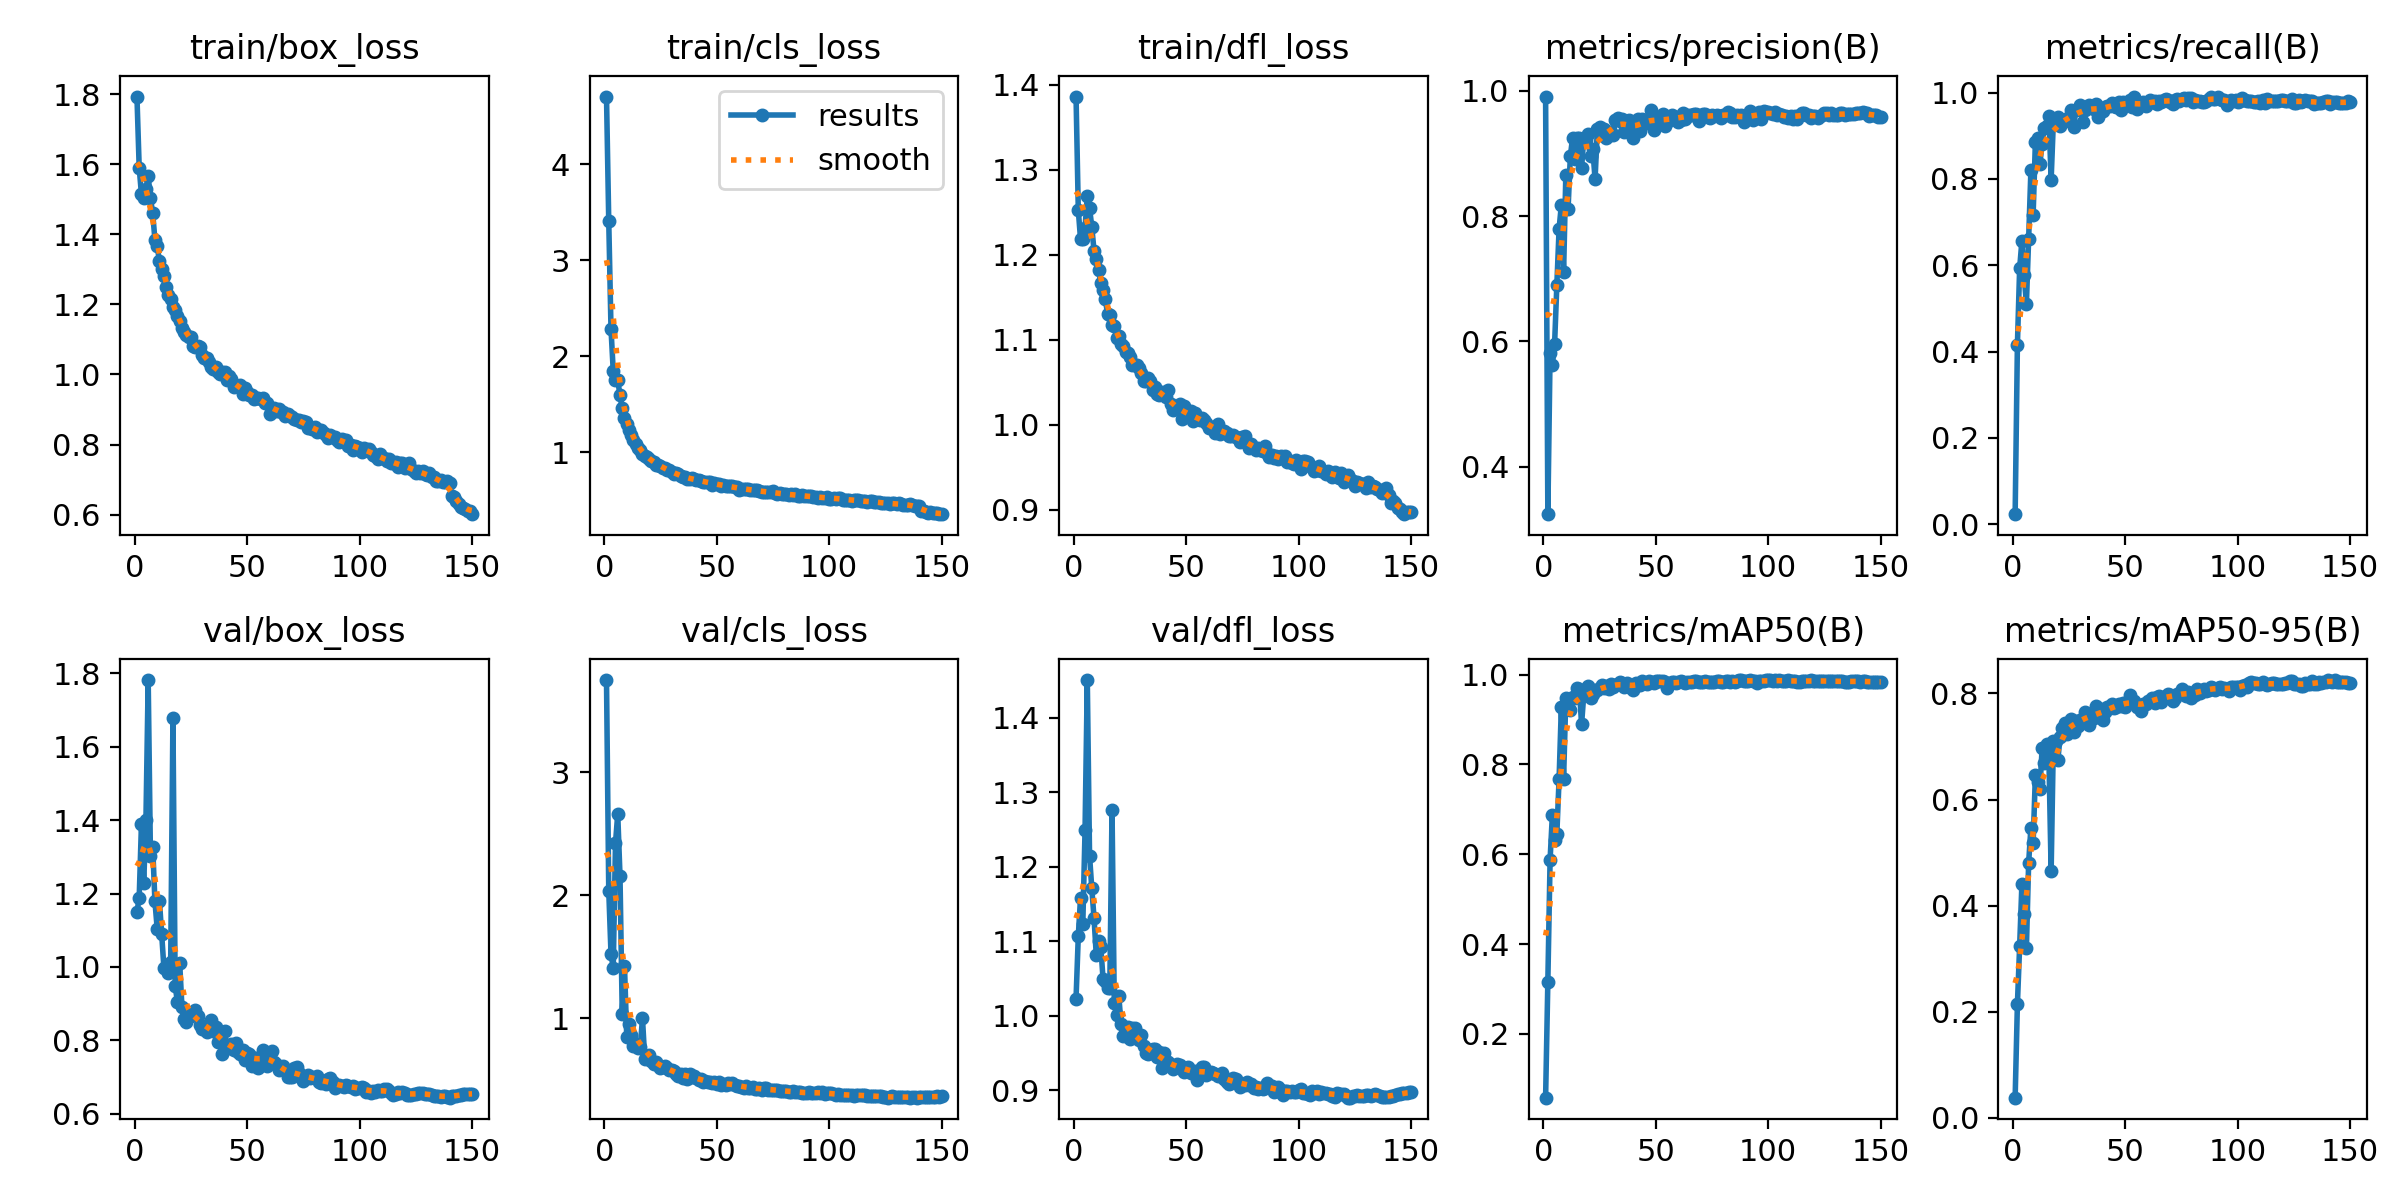

The table this chart was drawn from, first rows:
epoch, time, train/box_loss, train/cls_loss, train/dfl_loss, metrics/precision(B), metrics/recall(B), metrics/mAP50(B), metrics/mAP50-95(B), val/box_loss, val/cls_loss, val/dfl_loss, lr/pg0, lr/pg1, lr/pg2
1, 41.17, 1.793, 4.707, 1.386, 0.9909, 0.02339, 0.05808, 0.03822, 1.149, 3.752, 1.023, 0.001985, 0.001985, 0.001985
2, 70.36, 1.59, 3.408, 1.253, 0.3242, 0.415, 0.3167, 0.2141, 1.189, 2.04, 1.107, 0.003959, 0.003959, 0.003959
3, 99, 1.514, 2.286, 1.218, 0.5819, 0.5927, 0.5884, 0.3238, 1.389, 1.526, 1.159, 0.005906, 0.005906, 0.005906
4, 126, 1.504, 1.845, 1.219, 0.5626, 0.6567, 0.6865, 0.4403, 1.227, 1.408, 1.123, 0.007827, 0.007827, 0.007827
5, 153.1, 1.53, 1.748, 1.232, 0.5957, 0.5766, 0.6321, 0.3838, 1.401, 2.427, 1.249, 0.009722, 0.009722, 0.009722
6, 180.3, 1.566, 1.753, 1.269, 0.6901, 0.5106, 0.6458, 0.3196, 1.781, 2.662, 1.45, 0.00967, 0.00967, 0.00967
7, 207.5, 1.502, 1.593, 1.255, 0.7797, 0.661, 0.768, 0.4808, 1.303, 2.16, 1.215, 0.009604, 0.009604, 0.009604
8, 234.6, 1.46, 1.461, 1.233, 0.8177, 0.8196, 0.9277, 0.5463, 1.327, 1.037, 1.171, 0.009538, 0.009538, 0.009538
9, 262, 1.384, 1.356, 1.205, 0.7103, 0.7174, 0.7686, 0.5189, 1.178, 1.426, 1.131, 0.009472, 0.009472, 0.009472
10, 289.3, 1.366, 1.294, 1.195, 0.8664, 0.8858, 0.9487, 0.646, 1.105, 0.8522, 1.081, 0.009406, 0.009406, 0.009406
11, 316.5, 1.324, 1.228, 1.183, 0.8121, 0.8951, 0.9448, 0.6339, 1.18, 0.9519, 1.1, 0.00934, 0.00934, 0.00934
12, 343.6, 1.302, 1.179, 1.167, 0.8954, 0.8346, 0.9222, 0.6192, 1.09, 0.8666, 1.093, 0.009274, 0.009274, 0.009274
13, 370.5, 1.28, 1.13, 1.159, 0.9253, 0.8819, 0.9495, 0.6973, 0.9971, 0.7737, 1.05, 0.009208, 0.009208, 0.009208
14, 397.4, 1.25, 1.088, 1.148, 0.8913, 0.9174, 0.9489, 0.6693, 0.9973, 0.7883, 1.047, 0.009142, 0.009142, 0.009142
15, 424.5, 1.226, 1.042, 1.131, 0.924, 0.9217, 0.9697, 0.7056, 0.9831, 0.7552, 1.038, 0.009076, 0.009076, 0.009076
16, 451.6, 1.216, 1.023, 1.129, 0.9244, 0.9459, 0.9688, 0.681, 1.014, 0.7675, 1.037, 0.00901, 0.00901, 0.00901
17, 478.8, 1.194, 0.9862, 1.117, 0.8774, 0.798, 0.8897, 0.4646, 1.678, 1, 1.276, 0.008944, 0.008944, 0.008944
18, 505.7, 1.183, 0.9635, 1.116, 0.9254, 0.9336, 0.957, 0.7109, 0.9494, 0.6737, 1.017, 0.008878, 0.008878, 0.008878
19, 533, 1.165, 0.9499, 1.102, 0.9209, 0.932, 0.955, 0.7111, 0.9037, 0.6916, 1.001, 0.008812, 0.008812, 0.008812
20, 560.3, 1.153, 0.9267, 1.105, 0.9315, 0.9437, 0.9752, 0.6752, 1.011, 0.6987, 1.027, 0.008746, 0.008746, 0.008746
21, 587.4, 1.132, 0.9134, 1.095, 0.8967, 0.923, 0.9471, 0.7183, 0.891, 0.6542, 0.989, 0.00868, 0.00868, 0.00868
22, 614.2, 1.122, 0.8991, 1.093, 0.9067, 0.9307, 0.9569, 0.7342, 0.8574, 0.6267, 0.9735, 0.008614, 0.008614, 0.008614
23, 641.2, 1.114, 0.8705, 1.085, 0.8589, 0.9346, 0.9651, 0.7441, 0.849, 0.6478, 0.9743, 0.008548, 0.008548, 0.008548
24, 668.1, 1.108, 0.8643, 1.085, 0.9389, 0.939, 0.9667, 0.724, 0.873, 0.6206, 0.9853, 0.008482, 0.008482, 0.008482
25, 695, 1.107, 0.8576, 1.08, 0.9417, 0.9437, 0.9704, 0.7424, 0.8672, 0.5975, 0.9687, 0.008416, 0.008416, 0.008416
26, 722, 1.08, 0.8321, 1.07, 0.9294, 0.9592, 0.9759, 0.752, 0.8785, 0.6043, 0.9842, 0.00835, 0.00835, 0.00835
27, 749, 1.078, 0.8409, 1.07, 0.9393, 0.9202, 0.9698, 0.7268, 0.8828, 0.6167, 0.983, 0.008284, 0.008284, 0.008284
28, 775.9, 1.08, 0.8151, 1.071, 0.924, 0.9598, 0.9744, 0.7476, 0.867, 0.593, 0.9715, 0.008218, 0.008218, 0.008218
29, 802.8, 1.08, 0.814, 1.066, 0.9342, 0.9622, 0.969, 0.7377, 0.8411, 0.5798, 0.9669, 0.008152, 0.008152, 0.008152
30, 829.7, 1.056, 0.796, 1.061, 0.9337, 0.9722, 0.9802, 0.7498, 0.8297, 0.5803, 0.9744, 0.008086, 0.008086, 0.008086
31, 857.1, 1.048, 0.7699, 1.052, 0.9297, 0.9327, 0.9721, 0.7513, 0.8391, 0.5748, 0.9596, 0.00802, 0.00802, 0.00802
32, 883.9, 1.048, 0.7816, 1.052, 0.9533, 0.9607, 0.9766, 0.7658, 0.8236, 0.5498, 0.9497, 0.007954, 0.007954, 0.007954
33, 910.8, 1.035, 0.7692, 1.055, 0.9567, 0.9634, 0.9798, 0.7621, 0.8292, 0.5339, 0.9493, 0.007888, 0.007888, 0.007888
34, 937.6, 1.022, 0.7538, 1.052, 0.9518, 0.971, 0.9833, 0.7411, 0.8569, 0.5447, 0.954, 0.007822, 0.007822, 0.007822
35, 964.6, 1.016, 0.7386, 1.042, 0.9551, 0.9634, 0.9819, 0.7574, 0.826, 0.5189, 0.9556, 0.007756, 0.007756, 0.007756
36, 991.6, 1.02, 0.7425, 1.045, 0.9342, 0.9622, 0.9715, 0.7531, 0.8371, 0.5508, 0.9559, 0.00769, 0.00769, 0.00769
37, 1018, 1.007, 0.7246, 1.036, 0.9515, 0.9729, 0.9821, 0.776, 0.7953, 0.5069, 0.9441, 0.007624, 0.007624, 0.007624
38, 1045, 1.003, 0.7218, 1.035, 0.9538, 0.9444, 0.9729, 0.7583, 0.8124, 0.5444, 0.951, 0.007558, 0.007558, 0.007558
39, 1072, 1.007, 0.7292, 1.038, 0.9429, 0.9613, 0.9735, 0.7698, 0.7631, 0.5265, 0.9296, 0.007492, 0.007492, 0.007492
40, 1099, 1.008, 0.7201, 1.035, 0.9249, 0.9573, 0.9657, 0.7491, 0.825, 0.5327, 0.9501, 0.007426, 0.007426, 0.007426
41, 1126, 0.9841, 0.7099, 1.032, 0.9417, 0.9667, 0.9813, 0.7653, 0.7811, 0.5151, 0.9397, 0.00736, 0.00736, 0.00736
42, 1153, 0.9951, 0.7081, 1.041, 0.9543, 0.9691, 0.9777, 0.7736, 0.7786, 0.4972, 0.9375, 0.007294, 0.007294, 0.007294
43, 1180, 0.9881, 0.6988, 1.024, 0.9351, 0.9695, 0.9768, 0.7726, 0.7904, 0.5064, 0.9334, 0.007228, 0.007228, 0.007228
44, 1208, 0.9644, 0.6882, 1.017, 0.9551, 0.9763, 0.9847, 0.7794, 0.7729, 0.4798, 0.9292, 0.007162, 0.007162, 0.007162
45, 1234, 0.9684, 0.6928, 1.021, 0.9533, 0.9693, 0.9816, 0.773, 0.7917, 0.4948, 0.9321, 0.007096, 0.007096, 0.007096
46, 1261, 0.9661, 0.6921, 1.02, 0.9492, 0.9662, 0.9794, 0.7748, 0.769, 0.4866, 0.9351, 0.00703, 0.00703, 0.00703
47, 1288, 0.97, 0.6905, 1.025, 0.9518, 0.9784, 0.9848, 0.7793, 0.7632, 0.4789, 0.9341, 0.006964, 0.006964, 0.006964
48, 1315, 0.943, 0.6624, 1.007, 0.9691, 0.9588, 0.9841, 0.777, 0.7741, 0.4782, 0.9285, 0.006898, 0.006898, 0.006898
49, 1342, 0.9618, 0.675, 1.022, 0.937, 0.9786, 0.9824, 0.7821, 0.7466, 0.4804, 0.9247, 0.006832, 0.006832, 0.006832
50, 1369, 0.9501, 0.6667, 1.013, 0.9551, 0.9769, 0.9868, 0.7738, 0.765, 0.4672, 0.93, 0.006766, 0.006766, 0.006766
51, 1396, 0.9425, 0.6648, 1.01, 0.9564, 0.9764, 0.9853, 0.7835, 0.7642, 0.4822, 0.9309, 0.0067, 0.0067, 0.0067
52, 1422, 0.9428, 0.6481, 1.016, 0.9517, 0.9826, 0.9856, 0.798, 0.7311, 0.461, 0.9226, 0.006634, 0.006634, 0.006634
53, 1450, 0.9292, 0.6562, 1.004, 0.9636, 0.9663, 0.985, 0.7832, 0.7519, 0.4639, 0.9249, 0.006568, 0.006568, 0.006568
54, 1476, 0.9326, 0.6529, 1.014, 0.9433, 0.9907, 0.9845, 0.7855, 0.751, 0.4617, 0.9265, 0.006502, 0.006502, 0.006502
55, 1503, 0.9322, 0.6439, 1.008, 0.9496, 0.9613, 0.9708, 0.7753, 0.7259, 0.4785, 0.9142, 0.006436, 0.006436, 0.006436
56, 1531, 0.9291, 0.6461, 1.006, 0.9572, 0.9702, 0.9781, 0.7759, 0.7537, 0.4695, 0.9273, 0.00637, 0.00637, 0.00637
57, 1558, 0.9333, 0.6481, 1.008, 0.9613, 0.9706, 0.9832, 0.7664, 0.7745, 0.4758, 0.9308, 0.006304, 0.006304, 0.006304
58, 1586, 0.9181, 0.6344, 1.006, 0.9551, 0.9783, 0.9837, 0.7803, 0.7602, 0.4596, 0.9313, 0.006238, 0.006238, 0.006238
59, 1614, 0.9185, 0.6367, 1.002, 0.9584, 0.9688, 0.9806, 0.7805, 0.7296, 0.4509, 0.9203, 0.006172, 0.006172, 0.006172
60, 1641, 0.8882, 0.6031, 0.9963, 0.9508, 0.9762, 0.9829, 0.7866, 0.7491, 0.4517, 0.9227, 0.006106, 0.006106, 0.006106
... 90 more rows
